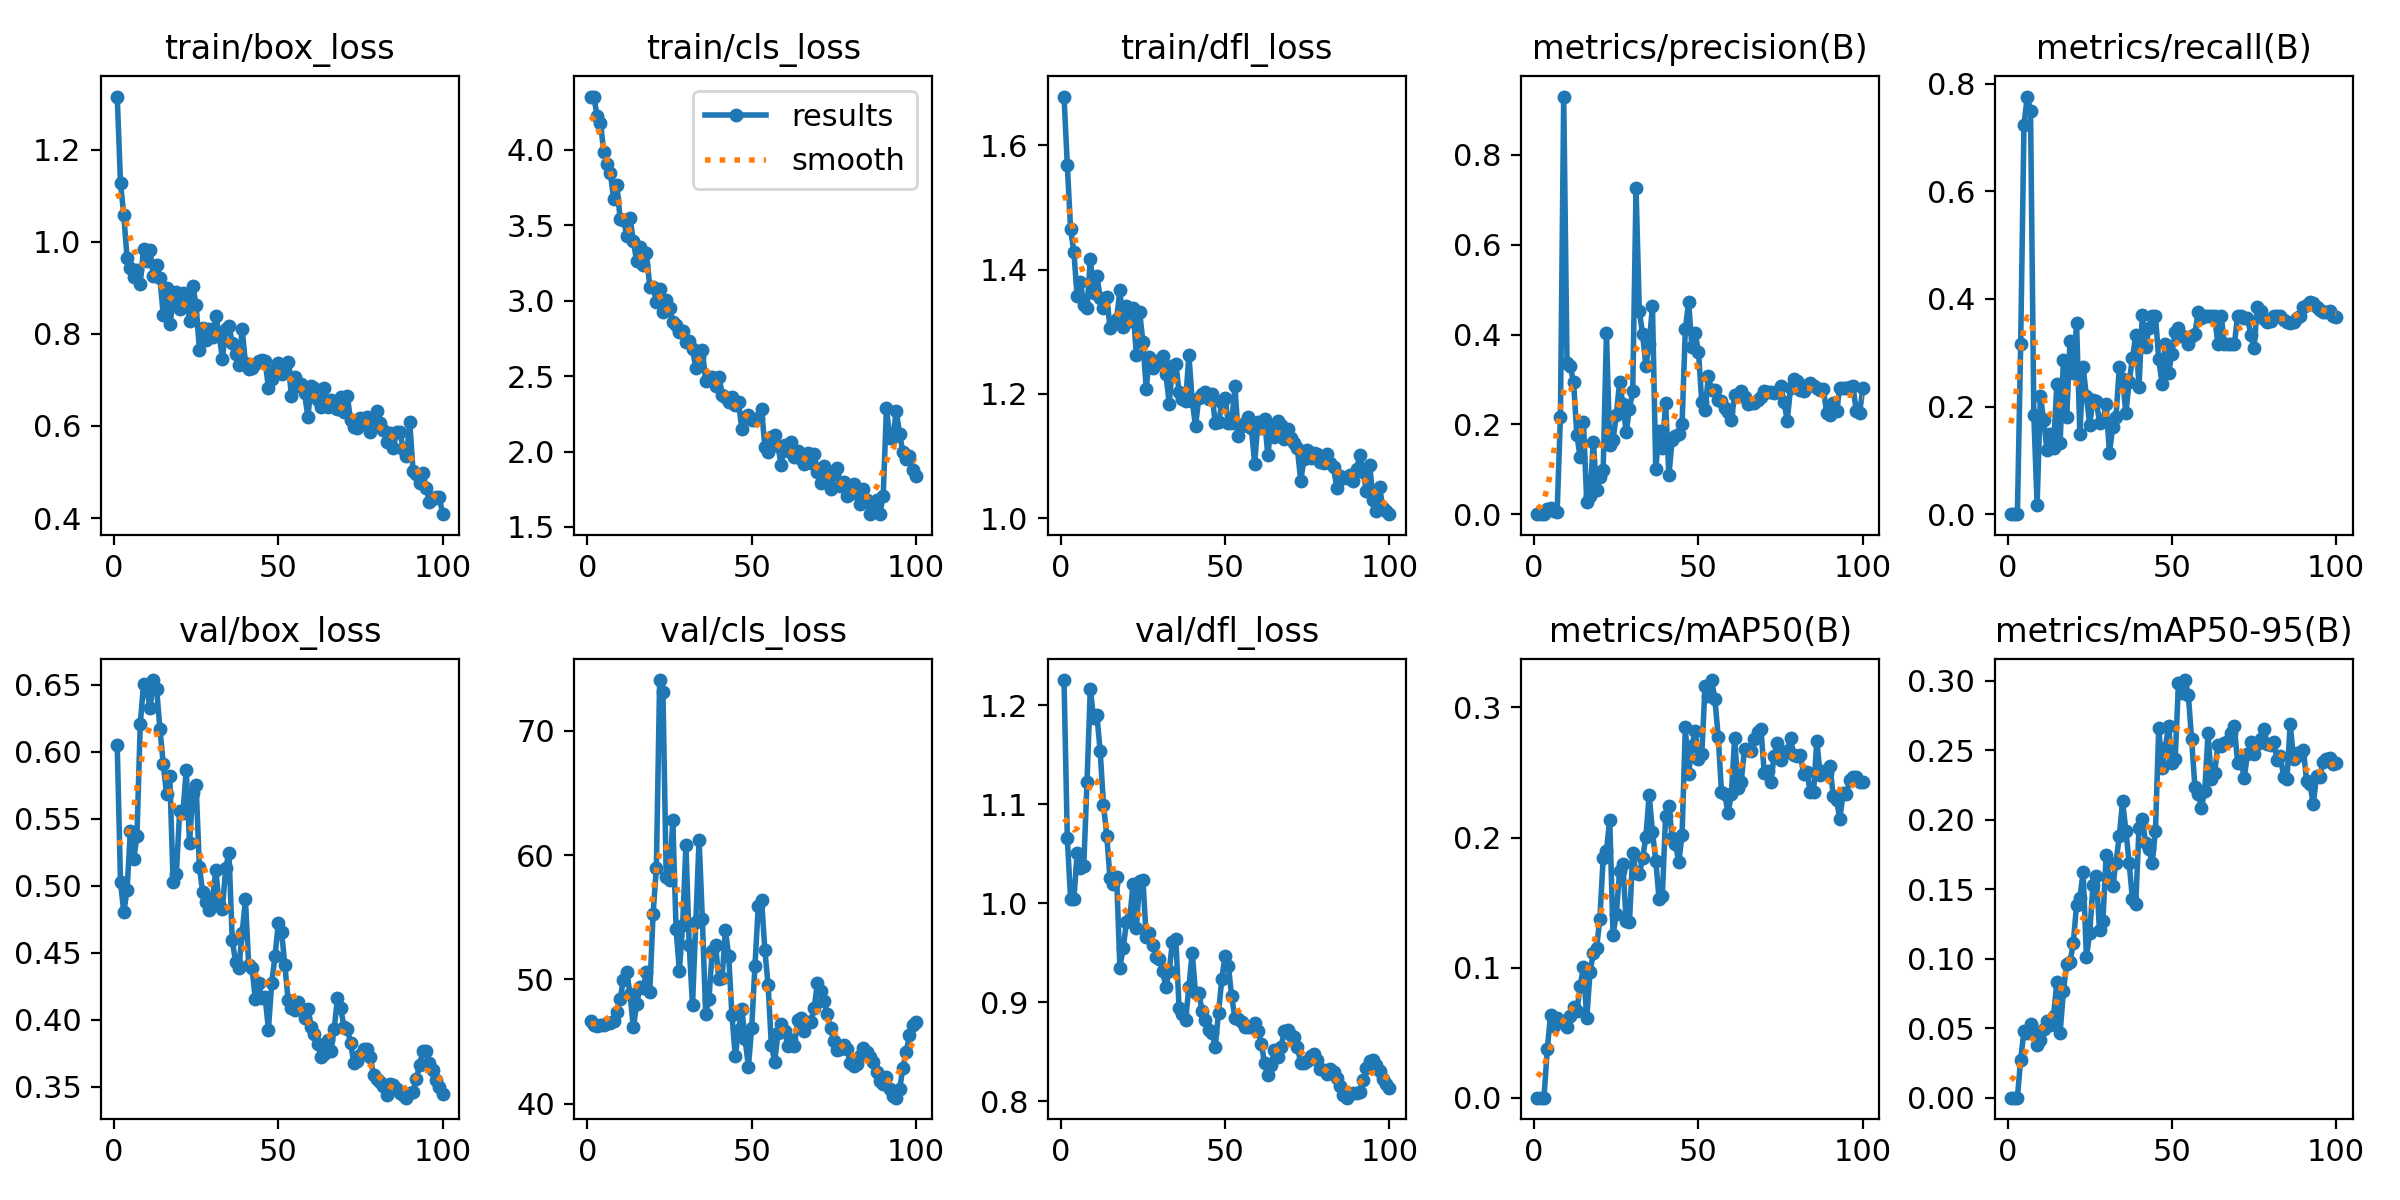

Values plotted in this chart, from the file beside it:
epoch, time, train/box_loss, train/cls_loss, train/dfl_loss, metrics/precision(B), metrics/recall(B), metrics/mAP50(B), metrics/mAP50-95(B), val/box_loss, val/cls_loss, val/dfl_loss, lr/pg0, lr/pg1, lr/pg2
1, 58.76, 1.315, 4.354, 1.679, 0, 0, 0, 0, 0.6052, 46.65, 1.226, 3.465e-05, 3.465e-05, 3.465e-05
2, 109.7, 1.128, 4.348, 1.568, 0, 0, 0, 0, 0.5026, 46.37, 1.066, 7.24258e-05, 7.24258e-05, 7.24258e-05
3, 160.7, 1.058, 4.225, 1.465, 0, 0, 0, 0, 0.4803, 46.28, 1.005, 0.0001094, 0.0001094, 0.0001094
4, 213.2, 0.9646, 4.181, 1.428, 0.01235, 0.3158, 0.0372, 0.02745, 0.497, 46.31, 1.004, 0.0001457, 0.0001457, 0.0001457
5, 264.6, 0.9439, 3.985, 1.357, 0.01265, 0.7237, 0.06357, 0.04788, 0.5406, 46.36, 1.05, 0.0001812, 0.0001812, 0.0001812
6, 315.7, 0.9235, 3.909, 1.381, 0.00801, 0.7763, 0.05496, 0.04639, 0.52, 46.48, 1.036, 0.0002159, 0.0002159, 0.0002159
7, 366.7, 0.9392, 3.849, 1.343, 0.00565, 0.75, 0.06124, 0.05288, 0.537, 46.5, 1.037, 0.0002499, 0.0002499, 0.0002499
8, 419.9, 0.9084, 3.677, 1.338, 0.2175, 0.1842, 0.05877, 0.04737, 0.6204, 46.67, 1.123, 0.0002831, 0.0002831, 0.0002831
9, 470.5, 0.9845, 3.764, 1.417, 0.93, 0.01754, 0.05892, 0.03794, 0.6502, 47.39, 1.217, 0.0003155, 0.0003155, 0.0003155
10, 521.4, 0.9577, 3.539, 1.362, 0.3376, 0.2193, 0.05466, 0.04148, 0.6458, 48.46, 1.187, 0.0003472, 0.0003472, 0.0003472
11, 572.6, 0.9813, 3.537, 1.39, 0.3289, 0.1754, 0.06304, 0.04926, 0.6328, 50, 1.19, 0.0003469, 0.0003469, 0.0003469
12, 623.7, 0.9247, 3.432, 1.355, 0.2936, 0.1189, 0.06976, 0.05538, 0.6535, 50.57, 1.154, 0.0003431, 0.0003431, 0.0003431
13, 675.8, 0.9494, 3.546, 1.339, 0.177, 0.1491, 0.06653, 0.05223, 0.6466, 48.8, 1.1, 0.0003393, 0.0003393, 0.0003393
14, 727.1, 0.9205, 3.396, 1.357, 0.1265, 0.1235, 0.08556, 0.05883, 0.6168, 46.14, 1.068, 0.0003354, 0.0003354, 0.0003354
15, 778.5, 0.8416, 3.264, 1.306, 0.2062, 0.2411, 0.1007, 0.08305, 0.5912, 47.99, 1.025, 0.0003316, 0.0003316, 0.0003316
16, 835.7, 0.8998, 3.354, 1.312, 0.02718, 0.1316, 0.06092, 0.04682, 0.5685, 49.39, 1.02, 0.0003278, 0.0003278, 0.0003278
17, 893.3, 0.8214, 3.237, 1.32, 0.03958, 0.2865, 0.09627, 0.0767, 0.5816, 49.28, 1.027, 0.000324, 0.000324, 0.000324
18, 951.2, 0.8688, 3.313, 1.367, 0.1613, 0.1798, 0.1112, 0.09628, 0.503, 50.64, 0.935, 0.0003202, 0.0003202, 0.0003202
19, 1009, 0.8904, 3.091, 1.307, 0.05366, 0.3211, 0.1149, 0.0973, 0.5091, 49, 0.9553, 0.0003164, 0.0003164, 0.0003164
20, 1060, 0.8535, 3.094, 1.341, 0.08382, 0.2618, 0.1377, 0.111, 0.5562, 55.26, 0.9806, 0.0003126, 0.0003126, 0.0003126
21, 1111, 0.8883, 2.993, 1.317, 0.09728, 0.3553, 0.184, 0.1387, 0.5543, 58.93, 0.9842, 0.0003088, 0.0003088, 0.0003088
22, 1162, 0.8817, 3.077, 1.338, 0.4029, 0.1491, 0.1898, 0.1435, 0.5867, 74.07, 1.02, 0.000305, 0.000305, 0.000305
23, 1213, 0.8288, 2.924, 1.262, 0.1532, 0.2727, 0.2137, 0.1623, 0.5323, 73.1, 0.975, 0.0003011, 0.0003011, 0.0003011
24, 1265, 0.9037, 3.004, 1.332, 0.165, 0.2193, 0.1252, 0.1012, 0.5691, 58.2, 1.022, 0.0002973, 0.0002973, 0.0002973
25, 1316, 0.8631, 2.953, 1.284, 0.2212, 0.1667, 0.141, 0.1184, 0.5753, 57.99, 1.024, 0.0002935, 0.0002935, 0.0002935
26, 1366, 0.766, 2.858, 1.209, 0.2934, 0.2124, 0.174, 0.1529, 0.5137, 62.83, 0.9662, 0.0002897, 0.0002897, 0.0002897
27, 1416, 0.8119, 2.838, 1.259, 0.246, 0.2109, 0.1796, 0.1597, 0.4953, 54.03, 0.9704, 0.0002859, 0.0002859, 0.0002859
28, 1467, 0.7866, 2.792, 1.242, 0.1827, 0.1698, 0.1355, 0.1204, 0.4876, 50.7, 0.9584, 0.0002821, 0.0002821, 0.0002821
29, 1517, 0.8104, 2.799, 1.253, 0.2351, 0.174, 0.1348, 0.1269, 0.4818, 54.4, 0.9458, 0.0002783, 0.0002783, 0.0002783
30, 1567, 0.793, 2.728, 1.251, 0.2737, 0.2041, 0.1881, 0.1744, 0.4912, 60.82, 0.9442, 0.0002745, 0.0002745, 0.0002745
31, 1619, 0.8385, 2.735, 1.26, 0.726, 0.114, 0.1727, 0.1582, 0.5115, 52.73, 0.9313, 0.0002707, 0.0002707, 0.0002707
32, 1670, 0.7981, 2.679, 1.232, 0.4522, 0.1616, 0.1718, 0.1523, 0.4868, 47.93, 0.9155, 0.0002668, 0.0002668, 0.0002668
33, 1721, 0.7462, 2.556, 1.184, 0.4009, 0.1811, 0.1842, 0.1691, 0.4825, 54.62, 0.9316, 0.000263, 0.000263, 0.000263
34, 1772, 0.8108, 2.625, 1.245, 0.3305, 0.2735, 0.2006, 0.1885, 0.5133, 61.23, 0.9614, 0.0002592, 0.0002592, 0.0002592
35, 1824, 0.8161, 2.67, 1.249, 0.3791, 0.2505, 0.2326, 0.2132, 0.5243, 54.82, 0.9643, 0.0002554, 0.0002554, 0.0002554
36, 1876, 0.7812, 2.469, 1.203, 0.4633, 0.1882, 0.2044, 0.1923, 0.4592, 47.23, 0.8947, 0.0002516, 0.0002516, 0.0002516
37, 1927, 0.7571, 2.496, 1.192, 0.1005, 0.2456, 0.1823, 0.1688, 0.4436, 48.46, 0.8882, 0.0002478, 0.0002478, 0.0002478
38, 1977, 0.732, 2.493, 1.189, 0.185, 0.2895, 0.1529, 0.143, 0.4391, 52.26, 0.8824, 0.000244, 0.000244, 0.000244
39, 2028, 0.8107, 2.437, 1.262, 0.1467, 0.3324, 0.1554, 0.1396, 0.4645, 52.75, 0.9157, 0.0002402, 0.0002402, 0.0002402
40, 2079, 0.7367, 2.496, 1.189, 0.2479, 0.2368, 0.2169, 0.1941, 0.4899, 50.05, 0.95, 0.0002364, 0.0002364, 0.0002364
41, 2131, 0.7233, 2.376, 1.148, 0.08664, 0.3709, 0.224, 0.2008, 0.4409, 50.1, 0.9095, 0.0002325, 0.0002325, 0.0002325
42, 2183, 0.7256, 2.361, 1.193, 0.1657, 0.3099, 0.1998, 0.1835, 0.439, 53.99, 0.9096, 0.0002287, 0.0002287, 0.0002287
43, 2238, 0.7338, 2.328, 1.2, 0.1732, 0.346, 0.1954, 0.1792, 0.4158, 51.9, 0.891, 0.0002249, 0.0002249, 0.0002249
44, 2292, 0.742, 2.359, 1.204, 0.179, 0.3684, 0.1811, 0.1686, 0.4272, 47.12, 0.8822, 0.0002211, 0.0002211, 0.0002211
45, 2346, 0.7422, 2.311, 1.192, 0.2002, 0.3684, 0.2017, 0.1918, 0.4166, 43.83, 0.8725, 0.0002173, 0.0002173, 0.0002173
46, 2397, 0.741, 2.326, 1.199, 0.4119, 0.2882, 0.285, 0.2657, 0.4171, 45.91, 0.8693, 0.0002135, 0.0002135, 0.0002135
47, 2448, 0.6829, 2.148, 1.153, 0.473, 0.2422, 0.2488, 0.2376, 0.3928, 47.66, 0.8551, 0.0002097, 0.0002097, 0.0002097
48, 2500, 0.7015, 2.228, 1.154, 0.3715, 0.3158, 0.2707, 0.2517, 0.4275, 45.18, 0.8892, 0.0002059, 0.0002059, 0.0002059
49, 2552, 0.7221, 2.239, 1.185, 0.4024, 0.2632, 0.2821, 0.2678, 0.4473, 43, 0.9235, 0.000202, 0.000202, 0.000202
50, 2604, 0.7358, 2.207, 1.194, 0.3618, 0.2973, 0.26, 0.2412, 0.472, 46.1, 0.9469, 0.0001982, 0.0001982, 0.0001982
51, 2656, 0.7125, 2.209, 1.152, 0.2493, 0.3387, 0.2643, 0.2436, 0.4657, 51.12, 0.9368, 0.0001944, 0.0001944, 0.0001944
52, 2708, 0.7218, 2.221, 1.153, 0.2319, 0.3455, 0.3165, 0.2983, 0.4408, 55.91, 0.9059, 0.0001906, 0.0001906, 0.0001906
53, 2760, 0.7399, 2.284, 1.212, 0.3066, 0.3307, 0.3089, 0.2912, 0.4146, 56.4, 0.8839, 0.0001868, 0.0001868, 0.0001868
54, 2812, 0.6643, 2.033, 1.132, 0.2755, 0.3287, 0.3211, 0.3006, 0.4086, 52.4, 0.8828, 0.000183, 0.000183, 0.000183
55, 2864, 0.707, 2, 1.148, 0.2758, 0.3158, 0.3062, 0.2901, 0.4075, 49.52, 0.8803, 0.0001792, 0.0001792, 0.0001792
56, 2916, 0.6857, 2.094, 1.154, 0.2547, 0.3315, 0.2777, 0.258, 0.4131, 44.7, 0.8755, 0.0001754, 0.0001754, 0.0001754
57, 2968, 0.6911, 2.106, 1.163, 0.2515, 0.3358, 0.2352, 0.2237, 0.408, 43.39, 0.8747, 0.0001716, 0.0001716, 0.0001716
58, 3019, 0.6707, 2.035, 1.144, 0.2371, 0.3755, 0.2334, 0.2188, 0.4014, 45.73, 0.8754, 0.0001677, 0.0001677, 0.0001677
59, 3071, 0.6197, 1.908, 1.088, 0.2276, 0.3654, 0.2185, 0.2085, 0.4084, 46.44, 0.879, 0.0001639, 0.0001639, 0.0001639
60, 3123, 0.6869, 2.046, 1.155, 0.2101, 0.3684, 0.2335, 0.2211, 0.3947, 45.85, 0.8712, 0.0001601, 0.0001601, 0.0001601
... 40 more rows
